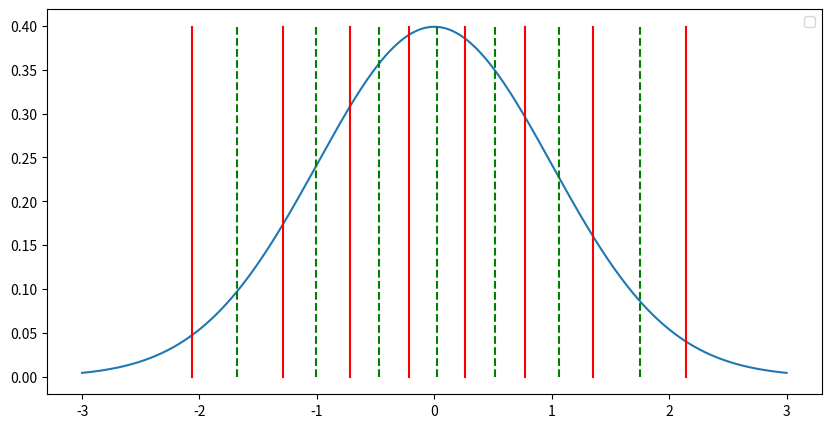

This chart was generated by the following Python code:
# [redacted]
import numpy as np
import matplotlib.pyplot as plt
import scipy.stats as stats

class lloyds:
    def __init__(self, SIGMA, BITS, MEAN = 0, PRECISION = 0.005, SAMPLE_CNT = 10000):
        self.PRECISION = PRECISION
        self.MEAN = MEAN
        self.SIGMA = SIGMA
        self.Q = (1<<BITS)
        self.samples = np.random.normal(MEAN, SIGMA, SAMPLE_CNT)
        self.samples.sort()
        self.borders = []
        self.candidates = []
        parts = int(SAMPLE_CNT/self.Q)
        for i in range(1,self.Q):
            self.borders.append((self.samples[i * parts] + self.samples[i * parts - 1]) / 2)
        
    def update_candidates_borders(self):
        ranges = [[] for i in range(self.Q)]
        cnt = 0
        for s in self.samples:
            while cnt < self.Q - 1 and s > self.borders[cnt]:
                cnt = cnt + 1
            ranges[cnt].append(s)
        self.candidates.clear()
        
        for eachRange in ranges:
            sum_arr = []
            tmp = [float(val ** 2) for val in eachRange]
            p1_sum = sum(eachRange)
            p2_sum = sum(tmp)
            for i in range(len(eachRange)):
                dif = eachRange[i]
                tmp_sum = p2_sum - (2 * p1_sum * dif) + (len(eachRange) * (dif**2))
                sum_arr.append(tmp_sum)
            self.candidates.append(eachRange[np.argmin(sum_arr)])
        
        tmpBorders = self.borders.copy()
        self.borders.clear()
        for i in range(1,self.Q):
            self.borders.append((self.candidates[i] + self.candidates[i - 1]) / 2)
        for i in range(self.Q - 1):
            if abs(self.borders[i] - tmpBorders[i]) > self.PRECISION:
                return False
        
        return True
    
    def run(self):
        cycles = 0
        while not self.update_candidates_borders():
            cycles += 1
        print("cycles:", cycles)
    
    def draw_plots(self):
        x = np.linspace(self.MEAN - 3 * self.SIGMA, self.MEAN + 3 * self.SIGMA, 1000)
        
        plt.figure(figsize=(10, 5), num = "LLOYDS")
        plt.plot(x, stats.norm.pdf(x, self.MEAN, self.SIGMA))

        plot_height = stats.norm.pdf(0, self.MEAN, self.SIGMA)

        for x in self.borders:
            plt.plot([x, x],[0, plot_height], 'g--')
        
        for x in self.candidates:
            plt.plot([x, x],[0, plot_height], 'r-')
        
        plt.legend()
        plt.show()
    
    def print_outputs(self):
        print("Borders")
        for border in self.borders:
            print (border, ", ", end='', sep='')
        print()
        print("Candidates")
        for candidate in self.candidates:
            print (candidate, ", ", end='', sep='')
        print()


inst = lloyds(1, 3)
inst.run()
inst.draw_plots()
inst.print_outputs()

